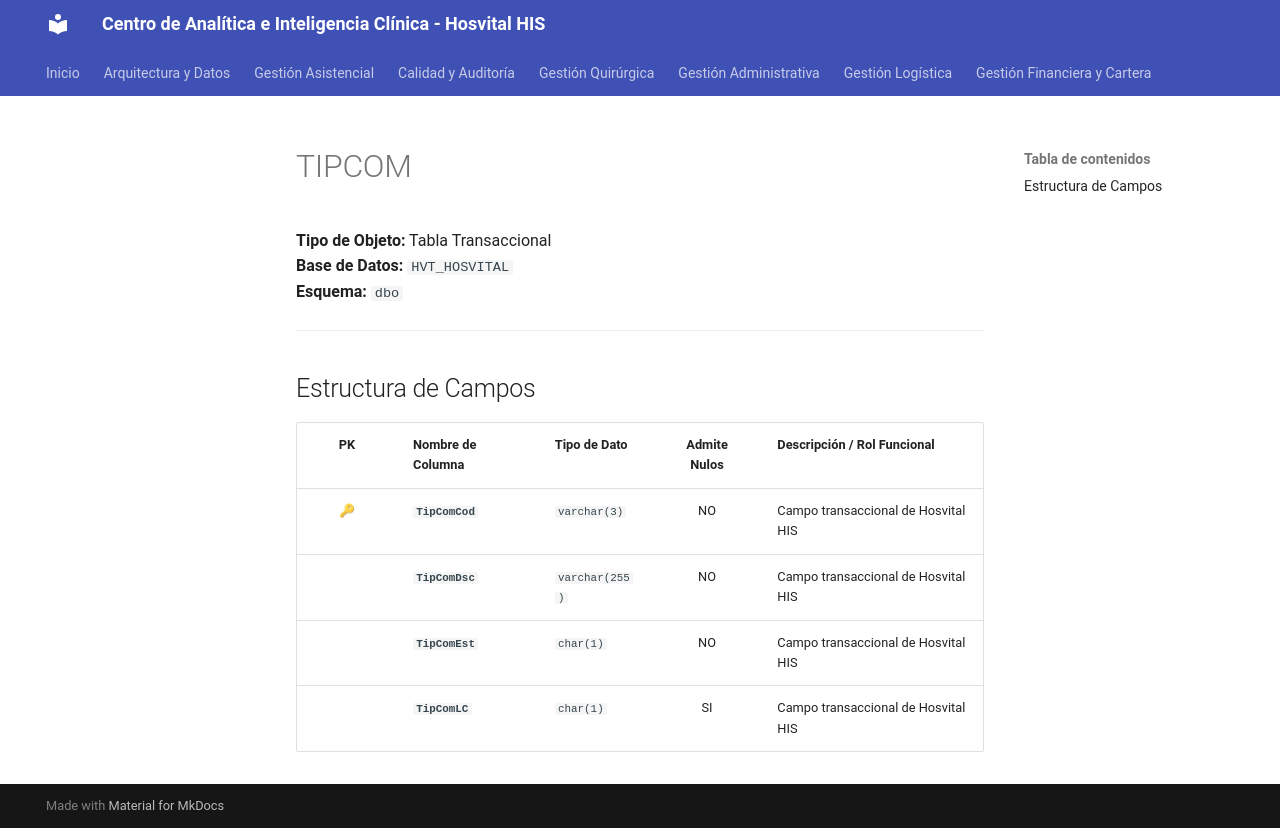

repository: SoporteSaludtech/superset-docs · page: diccionario-general/TIPCOM/index.html · generator: mkdocs

# TIPCOM

**Tipo de Objeto:** Tabla Transaccional  
**Base de Datos:** `HVT_HOSVITAL`  
**Esquema:** `dbo`

---

## Estructura de Campos

| PK | Nombre de Columna | Tipo de Dato | Admite Nulos | Descripción / Rol Funcional |
| :-: | :--- | :--- | :-: | :--- |
| 🔑 | **`TipComCod`** | `varchar(3)` | NO | Campo transaccional de Hosvital HIS |
|  | **`TipComDsc`** | `varchar(255)` | NO | Campo transaccional de Hosvital HIS |
|  | **`TipComEst`** | `char(1)` | NO | Campo transaccional de Hosvital HIS |
|  | **`TipComLC`** | `char(1)` | SI | Campo transaccional de Hosvital HIS |
